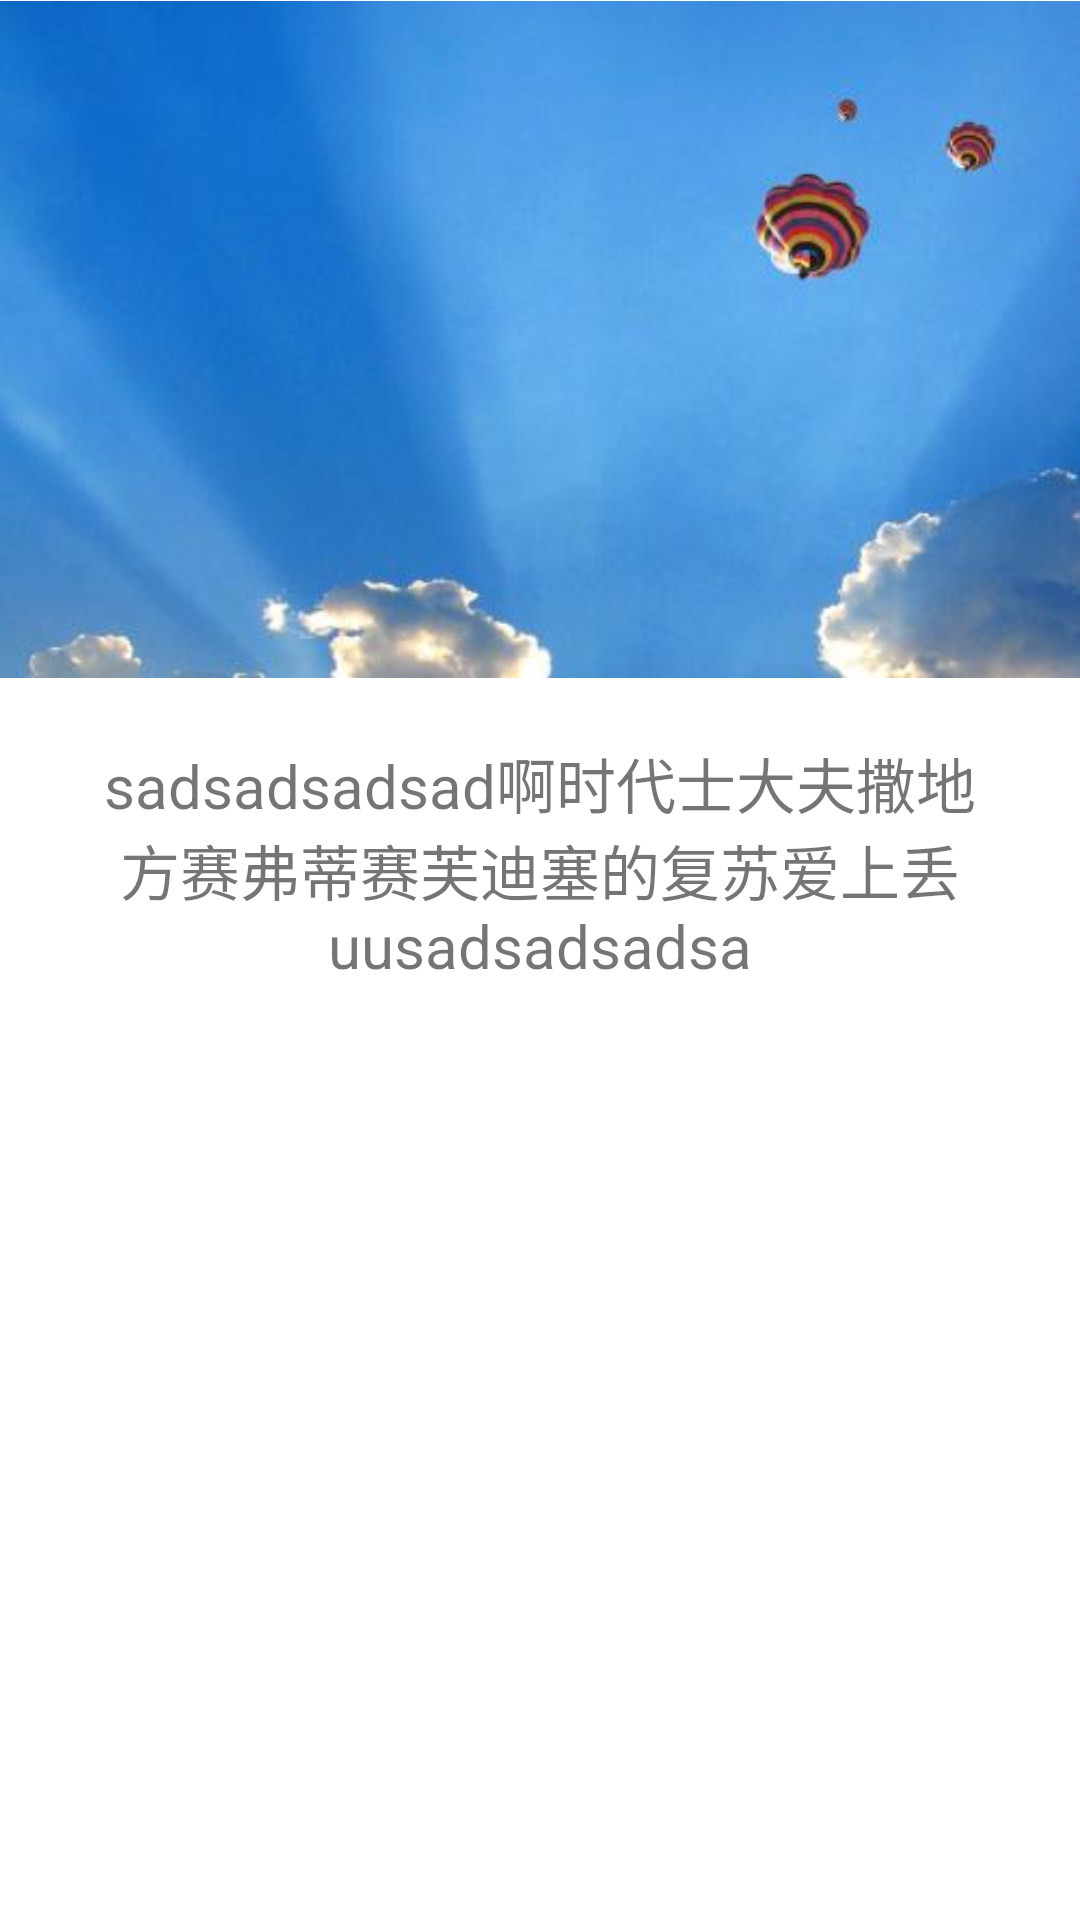

Write the Android layout XML for this screen, with the resource values it uses.
<!-- AndroidManifest.xml: application theme Theme.MainApplication -->
<!-- res/layout/fragment_detail.xml -->
<?xml version="1.0" encoding="utf-8"?>
<androidx.constraintlayout.widget.ConstraintLayout xmlns:android="http://schemas.android.com/apk/res/android"
    xmlns:app="http://schemas.android.com/apk/res-auto"
    xmlns:tools="http://schemas.android.com/tools"
    android:layout_width="match_parent"
    android:layout_height="match_parent"
    tools:context=".ui.DetailFragment">

    <ImageView
        android:transitionName="secondTransitionName"
        android:id="@+id/imageView"
        android:layout_width="match_parent"
        android:layout_height="0dp"
        android:src="@drawable/bk"
        app:layout_constraintDimensionRatio="H,1.59:1"
        app:layout_constraintEnd_toEndOf="parent"
        app:layout_constraintStart_toStartOf="parent"
        app:layout_constraintTop_toTopOf="parent"
        tools:targetApi="lollipop" />

    <TextView
        android:layout_width="match_parent"
        android:layout_height="0dp"
        android:gravity="center_horizontal"
        android:paddingTop="20dp"
        android:text="sadsadsadsad啊时代士大夫撒地方赛弗蒂赛芙迪塞的复苏爱上丢uusadsadsadsa"
        android:textSize="20sp"
        app:layout_constraintBottom_toBottomOf="parent"
        app:layout_constraintEnd_toEndOf="parent"
        app:layout_constraintStart_toStartOf="parent"
        app:layout_constraintTop_toBottomOf="@id/imageView" />

</androidx.constraintlayout.widget.ConstraintLayout>
<!-- resources referenced by this layout -->
<resources>
  <!-- drawable bk: jpg bitmap (drawable, 11191 bytes) -->
  <style name="Theme.MainApplication" parent="Theme.MaterialComponents.DayNight.NoActionBar">
          
          <item name="colorPrimary">@color/purple_500</item>
          <item name="colorPrimaryVariant">@color/purple_700</item>
          <item name="colorOnPrimary">@color/white</item>
          
          <item name="colorSecondary">@color/teal_200</item>
          <item name="colorSecondaryVariant">@color/teal_700</item>
          <item name="colorOnSecondary">@color/black</item>
          
          <item name="android:statusBarColor" tools:targetApi="l">?attr/colorPrimaryVariant</item>
          
      </style>
  <!-- not gathered from this repository: default colours our renderer supplied (Android Studio template values) -->
  <color name="purple_500">#FF6200EE</color>
  <color name="purple_700">#FF3700B3</color>
  <color name="teal_200">#FF03DAC5</color>
  <color name="teal_700">#FF018786</color>
  <color name="black">#FF000000</color>
  <color name="white">#FFFFFFFF</color>
</resources>
